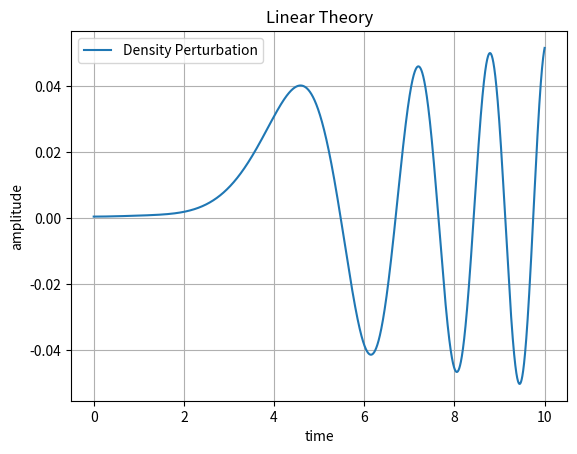

Source code (Python):
#!/usr/bin/env python
# -*- coding: utf-8 -*-

import numpy as np
import matplotlib.pyplot as plt
from scipy.integrate import odeint, complex_ode, ode

##############################################################################
# Reference:                                                                 #
# [1] Charles F. Gammie (1996). "Linear Theory of Magnetized, Viscous, Self- #
#     Gravitating Gas Disks"                                                 #
#     The Astrophysical Journal 462: 725-731                                 #
# [2] Charles F. Gammie (2001). "Nonlinear Outcome of Gravitational          #
#     Instability in Cooling, Gaseous Disks"                                 #
#     The Astrophysical Journal 553: 174-183                                 #
##############################################################################

Omega = 1.0                                       # angular velocity         #
TSIM = 10./Omega                                  # simulation time          #
gamma = 1.4                                       # heat capacity ratio      #
G = 6.6742e-11                                    # gravitational constant   #
Sigma0 = 1.0                                      # background density       #
L = 40.*G*Sigma0/Omega**2                         # field size               #
P0 = np.pi**2.*G**2.*Sigma0**3./(gamma*Omega**2.) # fullfills toomre's crit. #
kx0 = -2.*(2.*np.pi/L)                            # wave number              #
ky0 = 2*np.pi/L                                   # wave number              #

dsigma0 = Sigma0*5e-4                             # init. dens. pert.        #
dvx0 = 0.0                                        # init. vel. pert.         #
dvy0 = 0.0                                        # init. vel. pert.         #
dp0 = 0.0                                         # init. press. pert.       #

# wave vector
def kx(t):
  global kx0,ky0,Omega
  return kx0 + 3./2.*Omega*ky0*t
def k2(t):
  global ky0
  return ky0**(2.) + kx(t)**(2.)

# initial conditions
y0 = [dsigma0,dvx0,dvy0,dp0]
t0 = 0.0
dt = 0.001
t = []
dSIGMA = []
dVX = []
dVY = []

# definition of first order differential equation system
def ydash(t,y):
  global Sigma0, P0, Omega, gamma, G, ky0

  Sigma = y[0]                                    # density perturbation     #
  vx = y[1]                                       # xvel. perturbation       #
  vy = y[2]                                       # yvel. perturbation       #
  P = y[3]                                        # press. perturbation      #

  f0 = complex(0,-Sigma0*(kx(t)*vx + ky0*vy))
  f1 = complex(2.0*Omega*vy, kx(t)*Sigma*2.*np.pi*G/np.sqrt(k2(t))-kx(t)*P/Sigma0)
  f2 = complex(-0.5*Omega*vx,ky0  *Sigma*2.*np.pi*G/np.sqrt(k2(t))-ky0  *P/Sigma0)
  f3 = complex(0,-gamma*P0*(kx(t)*vx + ky0*vy))
  return [f0,f1,f2,f3]

# integration
r = ode(ydash).set_integrator('zvode')
r.set_initial_value(y0,t0)
while r.successful() and r.t < TSIM:
  r.integrate(r.t+dt)
  print(r.y[0].real)
  t.append(r.t)
  dSIGMA.append(r.y[0])
  dVX.append(r.y[1])
  dVY.append(r.y[2])


dSIGMA = np.array(dSIGMA)
t = np.array(t)

# plotting
plt.figure()

## command line output
#for i, k in enumerate(y[:,0]):
#  print y[i,0]

plt.plot(t*Omega,dSIGMA/Sigma0,label='Density Perturbation')
plt.xlabel('time')
plt.ylabel('amplitude')
plt.title('Linear Theory')
plt.legend(loc=0)
plt.grid(True)

plt.show()
